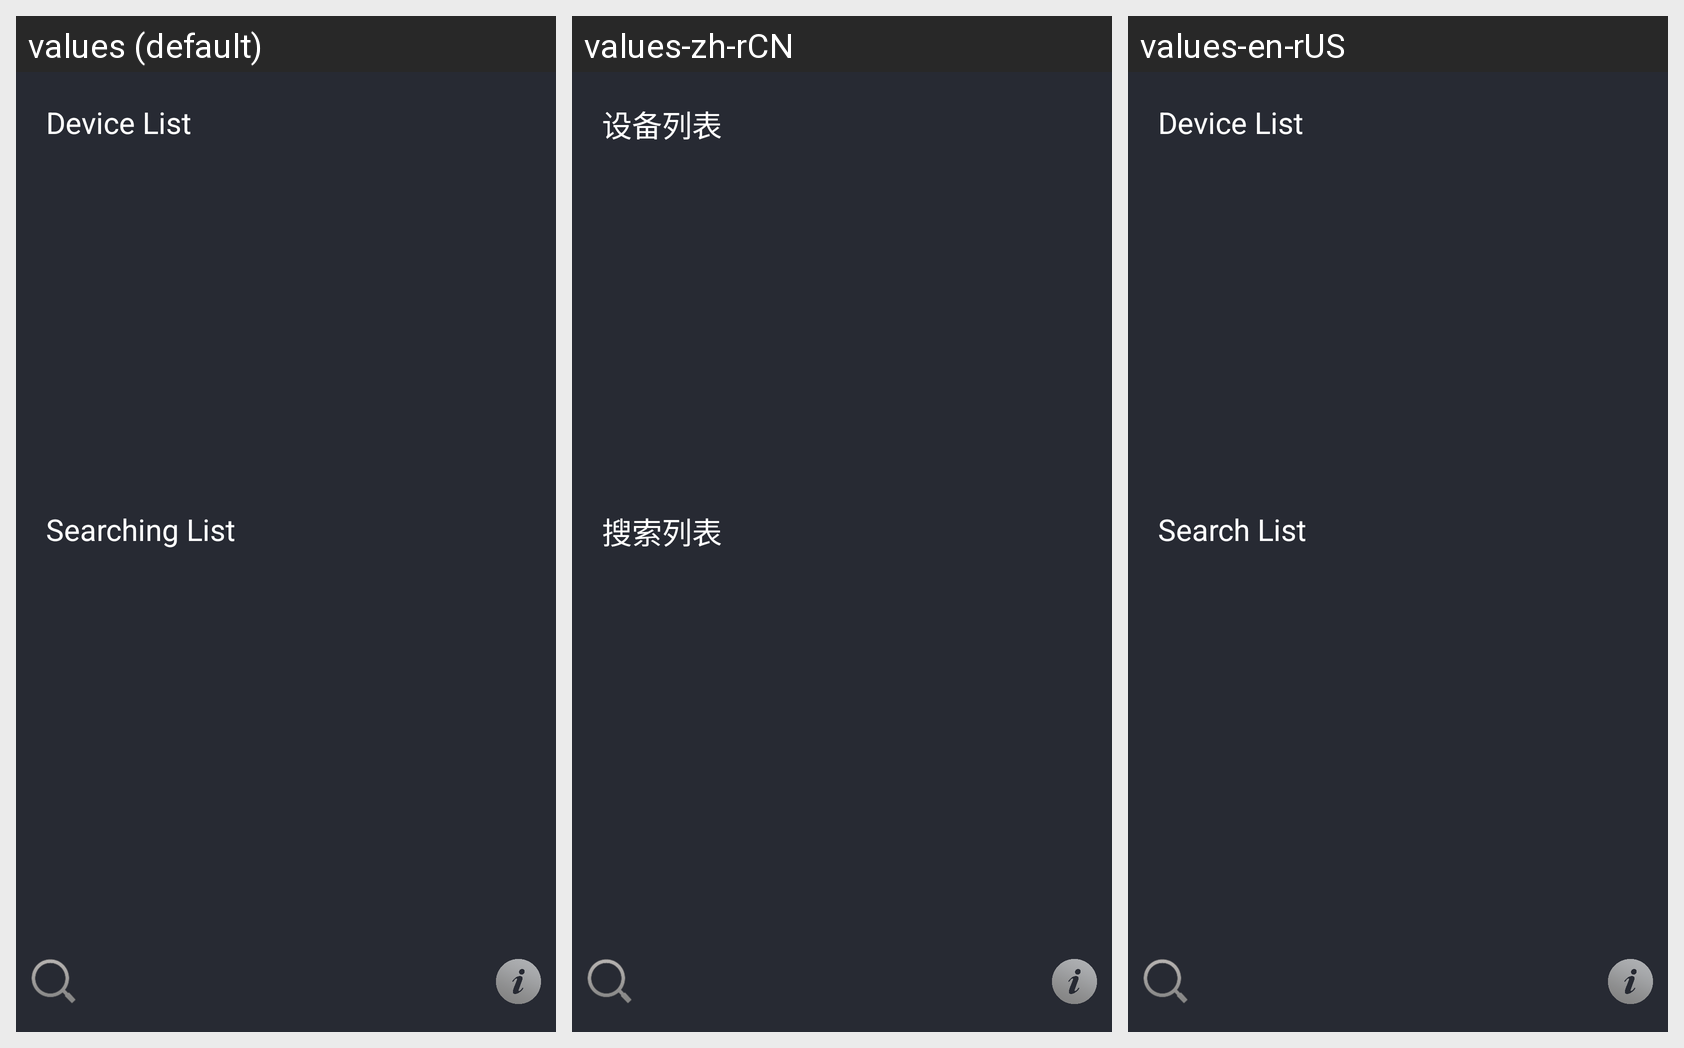

For this localized Android screen grid, give each drawn string resource with its value in every locale shown.
Android screen res/layout/bluetooth.xml rendered under 3 locales, left to right: values (default), values-zh-rCN, values-en-rUS. Device: Nexus 5 (rendered at 1080×1920; each locale shown at half size, 540×960, under a caption strip naming it); theme Theme.MaterialComponents.DayNight.NoActionBar.
Strings drawn on this screen, with the default value and each locale's value (text and hints the layout hard-codes appear in the picture but are not listed):

device_list
  values: Device List
  values-zh-rCN: 设备列表
  values-en-rUS: Device List

search_list
  values: Searching List
  values-zh-rCN: 搜索列表
  values-en-rUS: Search List
